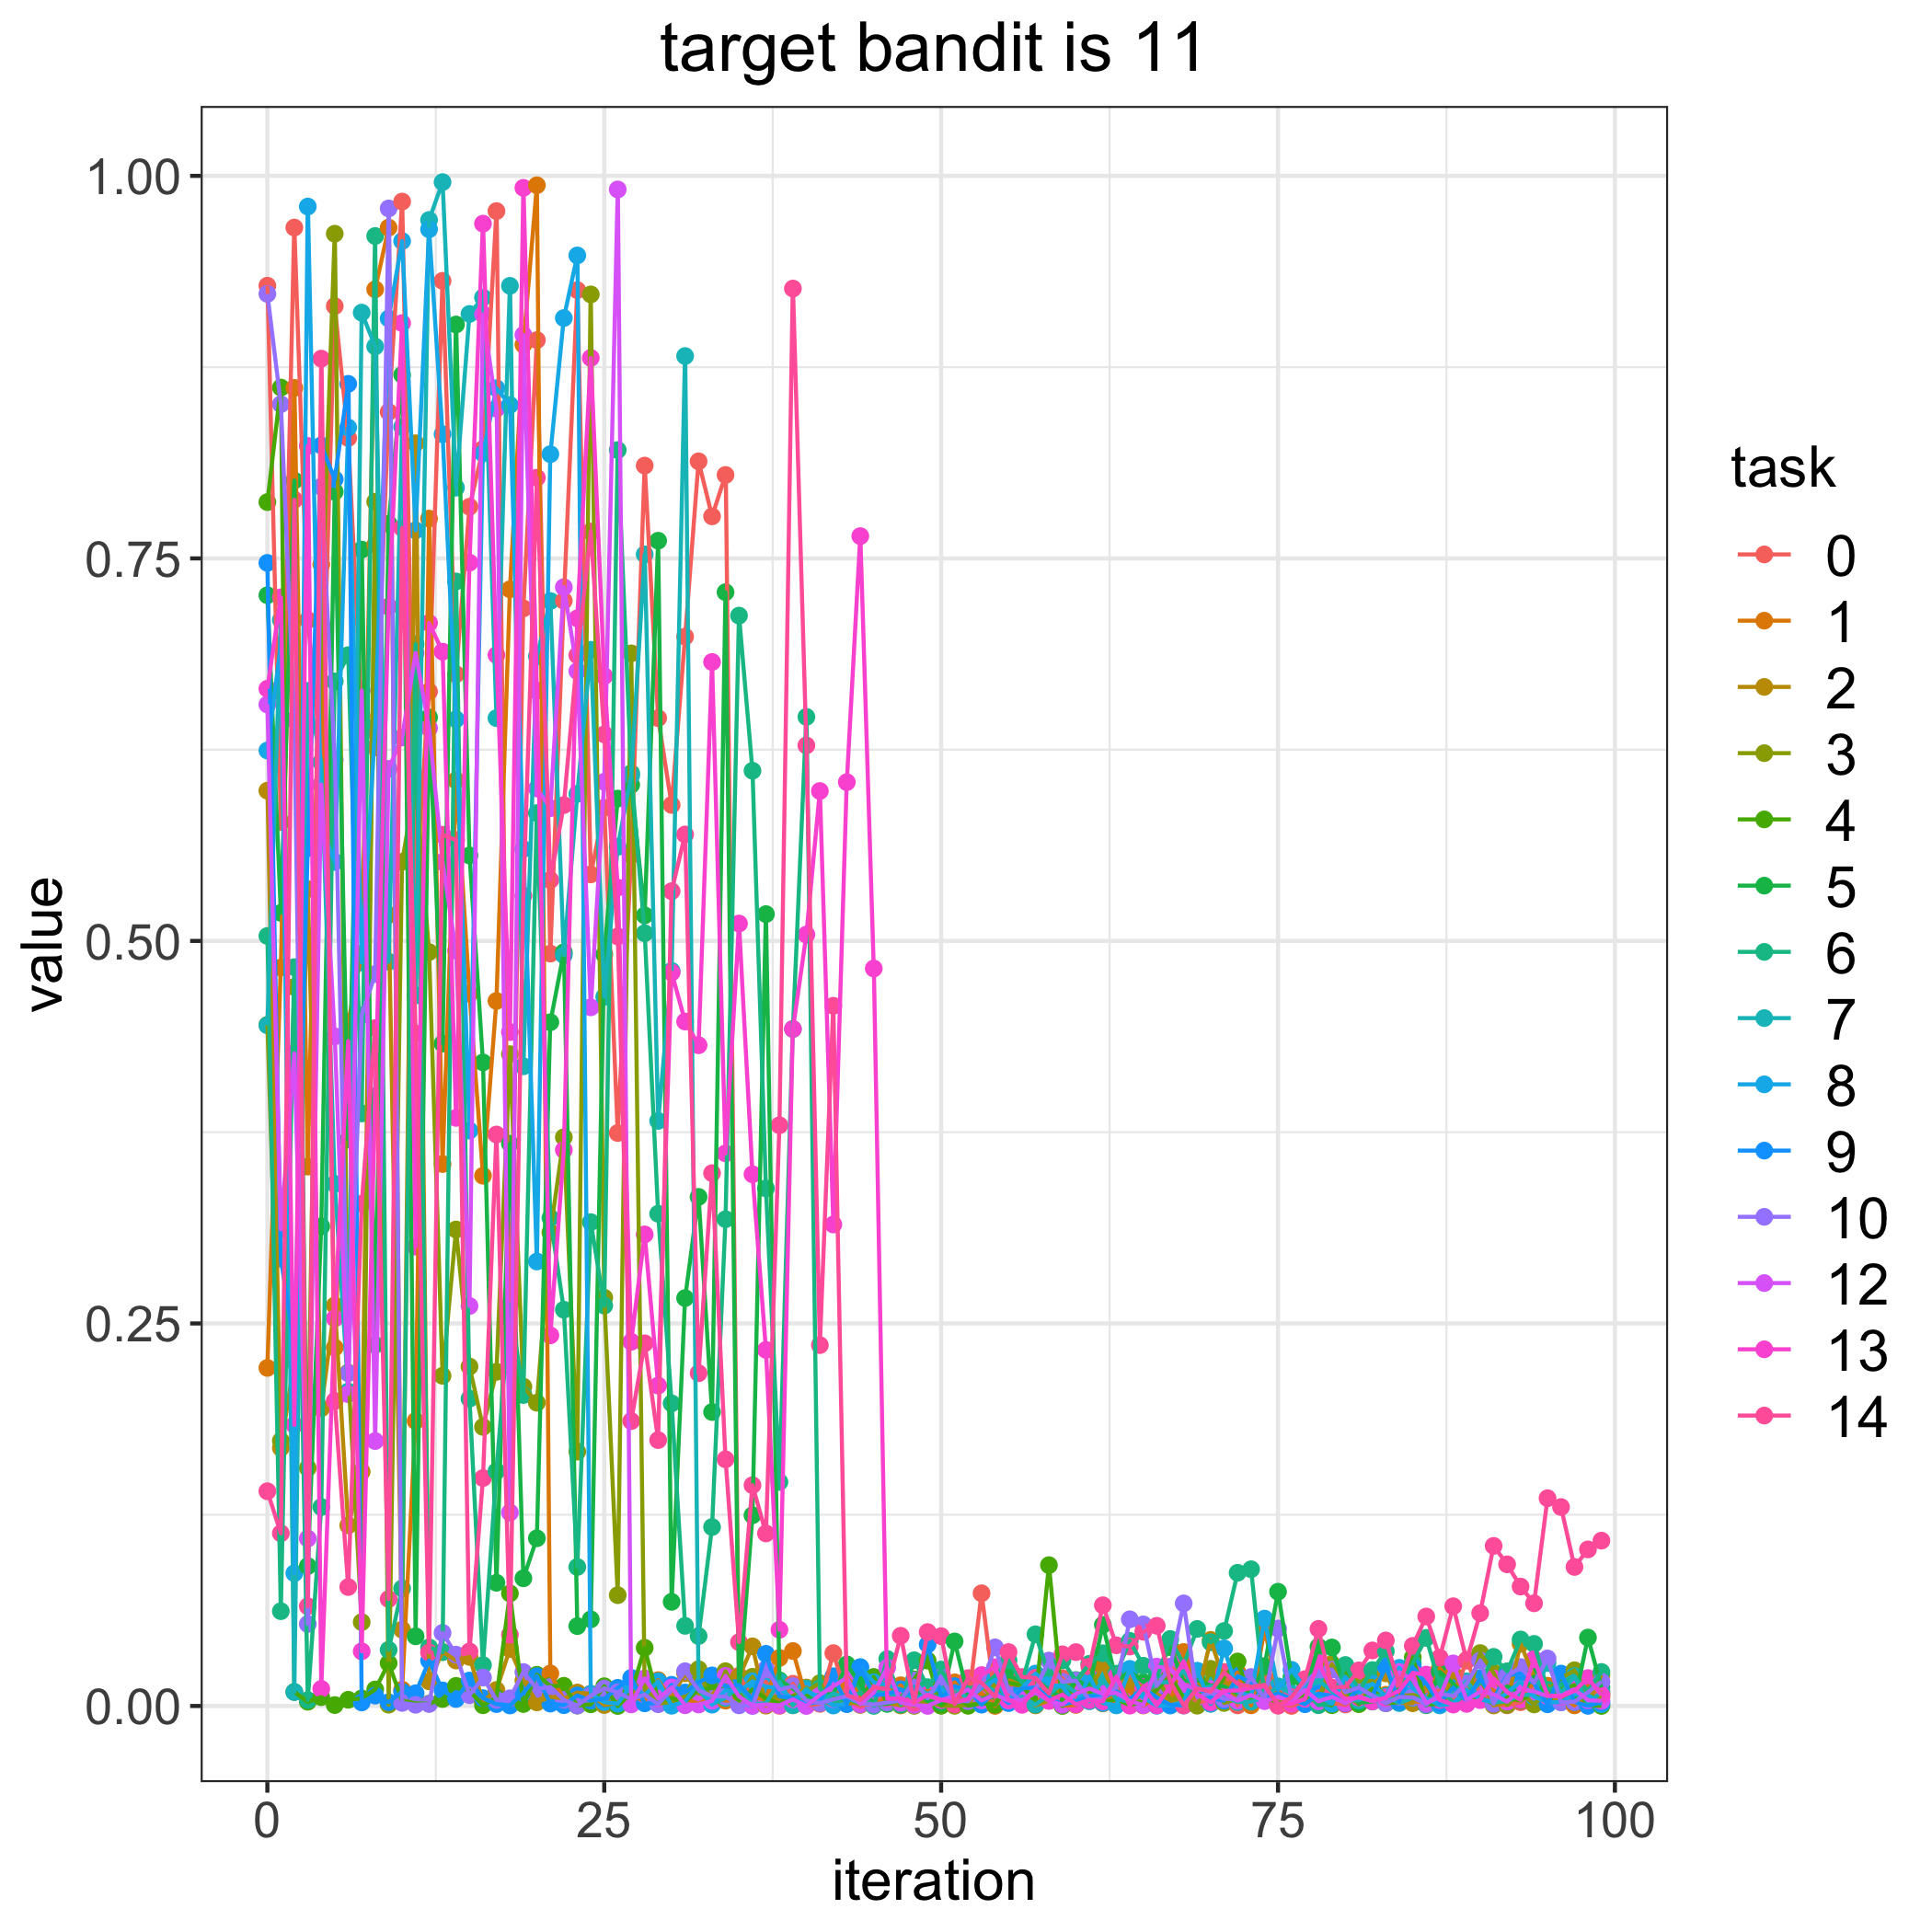

The table this chart was drawn from, first rows:
, 0, 1, 2, 3, 4, 5, 6, 7, 8, 9, 10, 12, 13, 14
0, 0.9282, 0.221, 0.5982, 0.4451, 0.7868, 0.7259, 0.5032, 0.4449, 0.6245, 0.7471, 0.9229, 0.6545, 0.6648, 0.1403
1, 0.5777, 0.4826, 0.1687, 0.1734, 0.8617, 0.5183, 0.06196, 0.7098, 0.6935, 0.2924, 0.8508, 0.3116, 0.7246, 0.1129
2, 0.9662, 0.8614, 0.2254, 0.4699, 0.009211, 0.8009, 0.4829, 0.00911, 0.08676, 0.2349, 0.6444, 0.4265, 0.1837, 0.7883
3, 0.7097, 0.3525, 0.5339, 0.1555, 0.002782, 0.09145, 0.003807, 0.6634, 0.98, 0.5606, 0.05357, 0.1094, 0.8235, 0.06516
4, 0.617, 0.7461, 0.1945, 0.7074, 0.005783, 0.3135, 0.13, 0.6167, 0.5744, 0.8238, 0.7969, 0.6022, 0.01117, 0.8806
5, 0.9149, 0.2342, 0.2618, 0.9622, 0.0005969, 0.7935, 0.6696, 0.3412, 0.5516, 0.8017, 0.6184, 0.4376, 0.2533, 0.1993
6, 0.8287, 0.447, 0.118, 0.2179, 0.004055, 0.3702, 0.6867, 0.2055, 0.8355, 0.8641, 0.2175, 0.2038, 0.4346, 0.07774
7, 0.6472, 0.4916, 0.1531, 0.05482, 0.004986, 0.7557, 0.3873, 0.9106, 0.4859, 0.00232, 0.4515, 0.6636, 0.03572, 0.3282
8, 0.6265, 0.9258, 0.7589, 0.787, 0.01079, 0.236, 0.9607, 0.8885, 0.6402, 0.006772, 0.4783, 0.1732, 0.3986, 0.443
9, 0.8457, 0.9662, 0.517, 0.0008568, 0.02801, 0.7726, 0.03669, 0.4864, 0.9068, 0.002463, 0.9787, 0.6125, 0.7185, 0.06989
10, 0.9832, 0.01071, 0.04992, 0.5517, 0.003456, 0.87, 0.07682, 0.8359, 0.9574, 0.009307, 0.002002, 0.6329, 0.9038, 0.7698
11, 0.5361, 0.1862, 0.8252, 0.603, 0.00166, 0.04553, 0.694, 0.4644, 0.7683, 0.008311, 0.0007863, 0.6883, 0.3002, 0.4395
12, 0.663, 0.776, 0.01611, 0.4927, 0.001548, 0.6461, 0.0383, 0.9712, 0.9651, 0.02971, 0.00134, 0.6391, 0.7078, 0.035
13, 0.9314, 0.3542, 0.03535, 0.2158, 0.004566, 0.4329, 0.03518, 0.9959, 0.8312, 0.01018, 0.04779, 0.5515, 0.6891, 0.5694
14, 0.6743, 0.6049, 0.02972, 0.3114, 0.01316, 0.9029, 0.7349, 0.7962, 0.6448, 0.004587, 0.03356, 0.4937, 0.3843, 0.5659
15, 0.7838, 0.4656, 0.03209, 0.2219, 0.009902, 0.5559, 0.2009, 0.9098, 0.376, 0.01663, 0.007043, 0.2614, 0.7472, 0.03566
16, 0.8215, 0.3465, 0.002947, 0.1824, 0.0004649, 0.4206, 0.02675, 0.9205, 0.8186, 0.005124, 0.01856, 0.9096, 0.9688, 0.149
17, 0.977, 0.4608, 0.01045, 0.2184, 0.005508, 0.08052, 0.1534, 0.6456, 0.8612, 0.00123, 0.003974, 0.8479, 0.6869, 0.3735
18, 0.2214, 0.7298, 0.03723, 0.426, 0.07358, 0.3675, 0.2626, 0.9281, 0.8502, 0.0003365, 0.005031, 0.1264, 0.4404, 0.04651
19, 0.7173, 0.8897, 0.01664, 0.2087, 0.001296, 0.08345, 0.2032, 0.4181, 0.5601, 0.008502, 0.0222, 0.8961, 0.9922, 0.5295
20, 0.8927, 0.9939, 0.002365, 0.1982, 0.0204, 0.1096, 0.5836, 0.686, 0.2905, 0.01946, 0.01118, 0.5997, 0.6635, 0.8027
21, 0.4917, 0.02125, 0.006001, 0.3095, 0.01301, 0.4469, 0.3191, 0.7221, 0.8181, 0.001548, 0.01239, 0.5868, 0.2422, 0.5398
22, 0.7223, 0.004035, 0.00494, 0.3717, 0.0132, 0.4926, 0.259, 0.4907, 0.9071, 0.0005297, 0.004004, 0.7312, 0.3634, 0.5888
23, 0.9253, 0.008732, 0.008625, 0.1662, 0.0002668, 0.05221, 0.09084, 0.5961, 0.948, 0.006919, 0.0003167, 0.6763, 0.7108, 0.6868
24, 0.5435, 0.005114, 0.008026, 0.9225, 0.001109, 0.05662, 0.3162, 0.6903, 0.007901, 0.003496, 0.006845, 0.4566, 0.881, 0.7675
25, 0.5871, 0.002429, 0.0006089, 0.2668, 0.01292, 0.4911, 0.2617, 0.4635, 0.002539, 0.004732, 0.01143, 0.604, 0.6731, 0.635
26, 0.3745, 0.002597, 0.002102, 0.07241, 4.7470094025464655e-06, 0.593, 0.8208, 0.5615, 0.001484, 0.01187, 0.00898, 0.9911, 0.5349, 0.5029
27, 0.556, 0.006467, 0.008215, 0.6879, 0.008536, 0.602, 0.6096, 0.608, 0.01366, 0.01836, 0.004292, 0.001033, 0.238, 0.1862
28, 0.8106, 0.003685, 0.01505, 0.01079, 0.03803, 0.5167, 0.505, 0.7527, 0.007005, 0.001723, 0.00744, 0.01801, 0.3082, 0.237
29, 0.6456, 0.01689, 0.003752, 0.00159, 0.003581, 0.7616, 0.3217, 0.3824, 0.01615, 0.00177, 0.00116, 0.004825, 0.2094, 0.1738
30, 0.5889, 0.003511, 0.00554, 0.002589, 0.005185, 0.06806, 0.1978, 0.4804, 0.0001537, 0.01383, 0.01074, 0.01214, 0.4794, 0.5325
31, 0.6989, 0.005055, 0.02136, 0.00635, 0.002778, 0.2666, 0.05238, 0.8822, 0.002962, 0.008818, 0.02271, 0.0004842, 0.4473, 0.5696
32, 0.8134, 0.001341, 0.008132, 0.02404, 0.01074, 0.3327, 0.04571, 0.01039, 0.01478, 0.01545, 0.01029, 0.0009734, 0.4318, 0.2175
33, 0.7775, 0.00611, 0.007255, 0.001793, 0.0117, 0.1921, 0.117, 0.001159, 0.0008852, 0.01998, 0.006364, 0.003335, 0.6823, 0.3482
34, 0.8045, 0.003493, 0.01836, 0.02273, 0.01344, 0.7279, 0.3181, 0.005236, 0.0102, 0.01271, 0.006166, 0.01966, 0.3612, 0.1612
35, 0.01972, 0.004253, 0.01881, 0.005842, 0.003304, 0.008116, 0.7126, 0.01311, 0.009537, 0.01369, 0.0004251, 0.006246, 0.5114, 0.04171
36, 0.005102, 0.005607, 0.03896, 0.01911, 0.01074, 0.1246, 0.6112, 0.001103, 0.01608, 0.004483, 2.9798447795851606e-05, 0.0003182, 0.3475, 0.1443
37, 0.0159, 0.004357, 0.000232, 0.003639, 0.004867, 0.5175, 0.3382, 0.001783, 0.01268, 0.03408, 0.02411, 0.0009596, 0.2327, 0.1128
38, 0.0001267, 0.03139, 0.005001, 0.006954, 0.001697, 0.01681, 0.1464, 0.01594, 0.01151, 0.006219, 0.01061, 0.0004735, 0.04979, 0.3795
39, 0.01453, 0.03591, 0.006542, 0.0004424, 0.006286, 0.01144, 0.4424, 0.000475, 0.004112, 0.005025, 0.01298, 0.004316, 0.4424, 0.9264
40, 0.0004552, 0.004743, 0.01204, 0.009749, 0.006946, 0.004518, 0.6464, 0.01138, 0.009664, 0.001362, 0.003647, 6.7864526043209016e-06, 0.5041, 0.6278
41, 0.00139, 0.004185, 0.00249, 0.01492, 0.002174, 0.007432, 0.01154, 0.002581, 0.00588, 0.002692, 0.001889, 0.007223, 0.598, 0.2359
42, 0.03455, 0.0006764, 0.008413, 0.002109, 0.004734, 0.007712, 0.002503, 0.008117, 0.0003191, 0.01945, 0.004337, 0.01293, 0.3147, 0.4576
43, 0.005701, 0.0193, 0.0014, 0.004822, 0.007589, 0.02722, 0.005254, 0.00522, 0.001509, 0.001243, 0.006414, 0.01849, 0.6038, 0.007179
44, 0.0008032, 0.005964, 0.002814, 0.0007689, 0.002294, 0.01404, 0.00856, 0.00186, 0.02539, 0.02522, 0.001848, 0.0011, 0.7646, 0.003805
45, 0.001131, 0.001756, 0.001777, 0.008223, 0.01897, 0.001192, 6.872742531414234e-05, 0.007631, 0.01549, 0.007216, 0.000958, 0.008625, 0.482, 0.01213
46, 0.007453, 0.004234, 0.00197, 0.01592, 0.001939, 0.001336, 0.03071, 0.009419, 0.01391, 0.007639, 0.002266, 0.02508, 0.004731, 0.01099
47, 0.004845, 0.01353, 0.0003783, 0.004754, 0.005257, 0.004363, 0.0008865, 0.003573, 0.01083, 0.01079, 0.003637, 0.002148, 0.004962, 0.04587
48, 0.003075, 0.003692, 0.002782, 9.686206942798159e-05, 0.01742, 0.01057, 0.02988, 0.0135, 0.004384, 0.006825, 0.01666, 0.0007164, 0.002143, 0.002187
49, 0.0006581, 0.01026, 0.002133, 0.00406, 0.02965, 0.003187, 0.0123, 0.007668, 0.007939, 0.04023, 0.005018, 5.9189884875019746e-05, 0.007242, 0.04831
50, 0.002671, 0.006724, 0.0007793, 0.0002595, 0.0002424, 0.002083, 0.0238, 0.004963, 0.01194, 0.005701, 0.01866, 0.003873, 0.004046, 0.04564
51, 0.01263, 0.01545, 0.004681, 0.0001383, 0.006951, 0.0422, 0.007126, 0.01224, 0.001881, 0.01297, 0.003251, 0.006504, 0.002482, 0.001039
52, 0.0008479, 0.004813, 0.001188, 0.0006842, 0.0001183, 0.006761, 0.01189, 0.00432, 0.004731, 0.01043, 0.003182, 0.01075, 0.004553, 0.01819
53, 0.07367, 0.008375, 0.01305, 0.002, 0.001785, 0.004933, 0.01188, 0.01411, 0.01173, 0.0008811, 0.01334, 0.003633, 0.0202, 0.0152
54, 0.004761, 6.870400054846397e-05, 0.004438, 0.01441, 0.0007828, 0.006174, 0.01966, 0.009717, 0.01708, 0.009518, 0.03831, 0.007467, 0.02531, 0.006064
55, 0.007003, 0.01431, 0.01733, 0.002867, 0.01516, 0.02002, 0.02982, 0.003312, 0.00455, 0.001871, 0.01013, 0.003493, 0.004013, 0.03525
56, 0.002841, 0.01342, 0.01471, 0.005261, 0.01357, 0.01615, 0.01515, 0.006169, 0.01173, 0.01156, 0.002792, 0.003782, 0.0007488, 0.01894
57, 0.005737, 0.00315, 0.0003901, 0.001711, 0.003104, 0.02028, 0.04687, 0.0008856, 0.02117, 0.01205, 0.011, 0.008679, 0.01111, 0.01837
58, 0.01291, 0.005682, 0.003461, 0.005018, 0.09205, 0.01062, 0.02032, 0.00753, 0.01393, 0.005753, 0.02969, 0.003466, 0.003403, 0.008177
59, 0.01815, 0.0003227, 0.01223, 0.01479, 2.4184796836837874e-05, 0.0053, 0.02979, 0.01491, 0.01259, 0.0009682, 0.0158, 0.0008189, 0.007436, 0.03378
... 40 more rows
